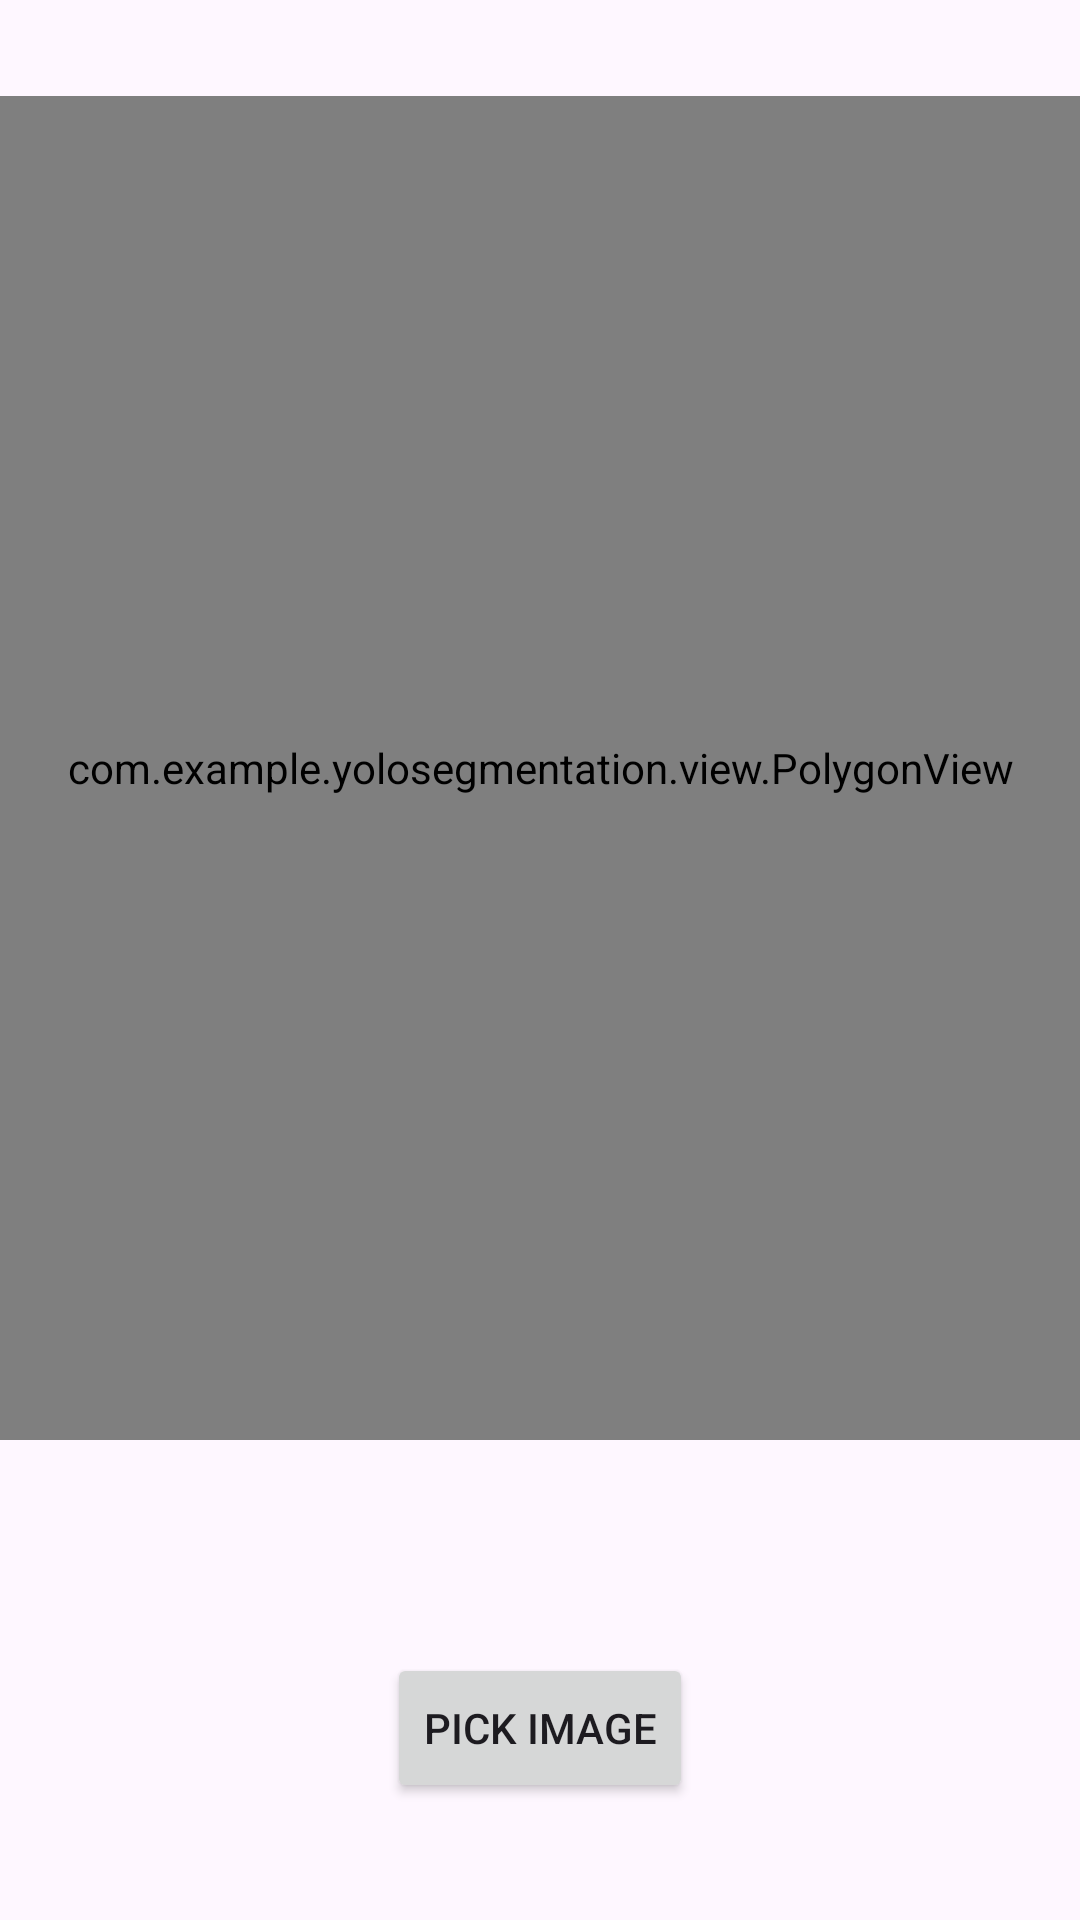

Produce the Android XML layout that renders to this screen, including the resource entries it uses.
<!-- AndroidManifest.xml: application theme Theme.YoloSegmentation -->
<!-- res/layout/activity_image_picker.xml -->
<?xml version="1.0" encoding="utf-8"?>
<androidx.constraintlayout.widget.ConstraintLayout xmlns:android="http://schemas.android.com/apk/res/android"
    xmlns:app="http://schemas.android.com/apk/res-auto"
    xmlns:tools="http://schemas.android.com/tools"
    android:layout_width="match_parent"
    android:layout_height="match_parent"
    tools:context=".ImagePickerActivity">

    <ImageView
        android:id="@+id/imageView"
        android:layout_width="match_parent"
        android:layout_height="0dp"
        app:layout_constraintHeight_percent="0.8"
        app:layout_constraintTop_toTopOf="parent" />

    <com.example.yolosegmentation.view.PolygonView
        android:id="@+id/polygonView"
        android:layout_width="match_parent"
        android:layout_height="0dp"
        app:layout_constraintHeight_percent="0.7"
        app:layout_constraintLeft_toLeftOf="parent"
        app:layout_constraintRight_toRightOf="parent"
        app:layout_constraintBottom_toBottomOf="@id/imageView"
        app:layout_constraintTop_toTopOf="@id/imageView"
        android:layout_alignTop="@id/imageView"
        android:layout_alignBottom="@id/imageView" />

    <TextView
        android:id="@+id/textView"
        android:layout_width="wrap_content"
        android:layout_height="wrap_content"
        android:layout_marginTop="50dp"
        android:text="TextView"
        app:layout_constraintEnd_toEndOf="parent"
        app:layout_constraintStart_toStartOf="parent"
        app:layout_constraintTop_toBottomOf="@+id/imageView" />

    <Button
        android:layout_width="wrap_content"
        android:layout_height="50dp"
        android:text="Pick Image"
        android:id="@+id/button"
        app:layout_constraintTop_toBottomOf="@id/imageView"
app:layout_constraintLeft_toLeftOf="parent"
        app:layout_constraintRight_toRightOf="parent"
        app:layout_constraintBottom_toBottomOf="parent" />


</androidx.constraintlayout.widget.ConstraintLayout>
<!-- resources referenced by this layout -->
<resources>
  <style name="Theme.YoloSegmentation" parent="Base.Theme.YoloSegmentation" />
  <style name="Base.Theme.YoloSegmentation" parent="Theme.Material3.DayNight.NoActionBar">
          
          
      </style>
</resources>
